Dataset: snake-gourd-leaf-disease-prediction (GitHub, Reyad02/snake-gourd-leaf-disease-prediction). Classes: anthracnose, healthy, yellow.

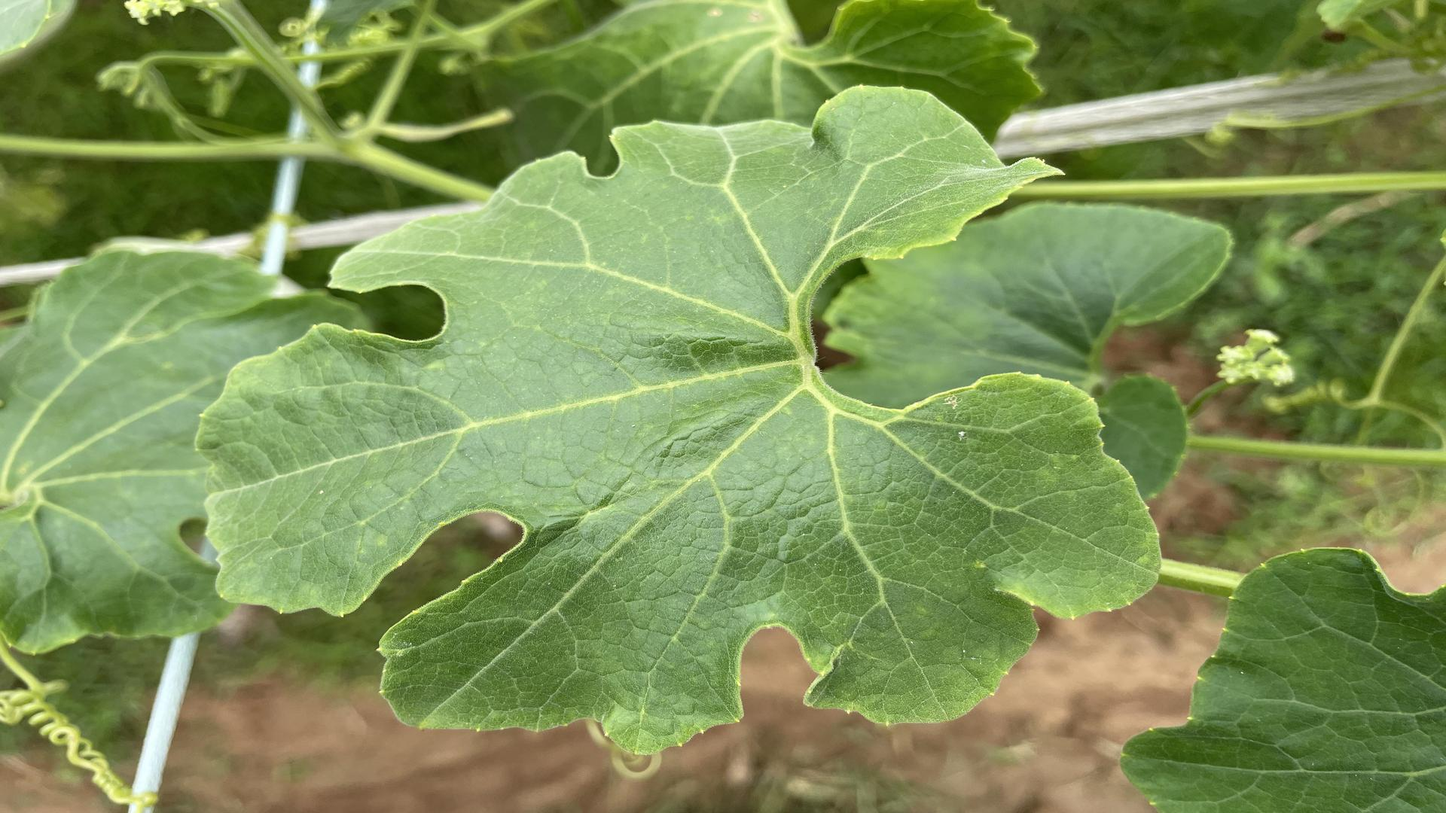
Label: healthy

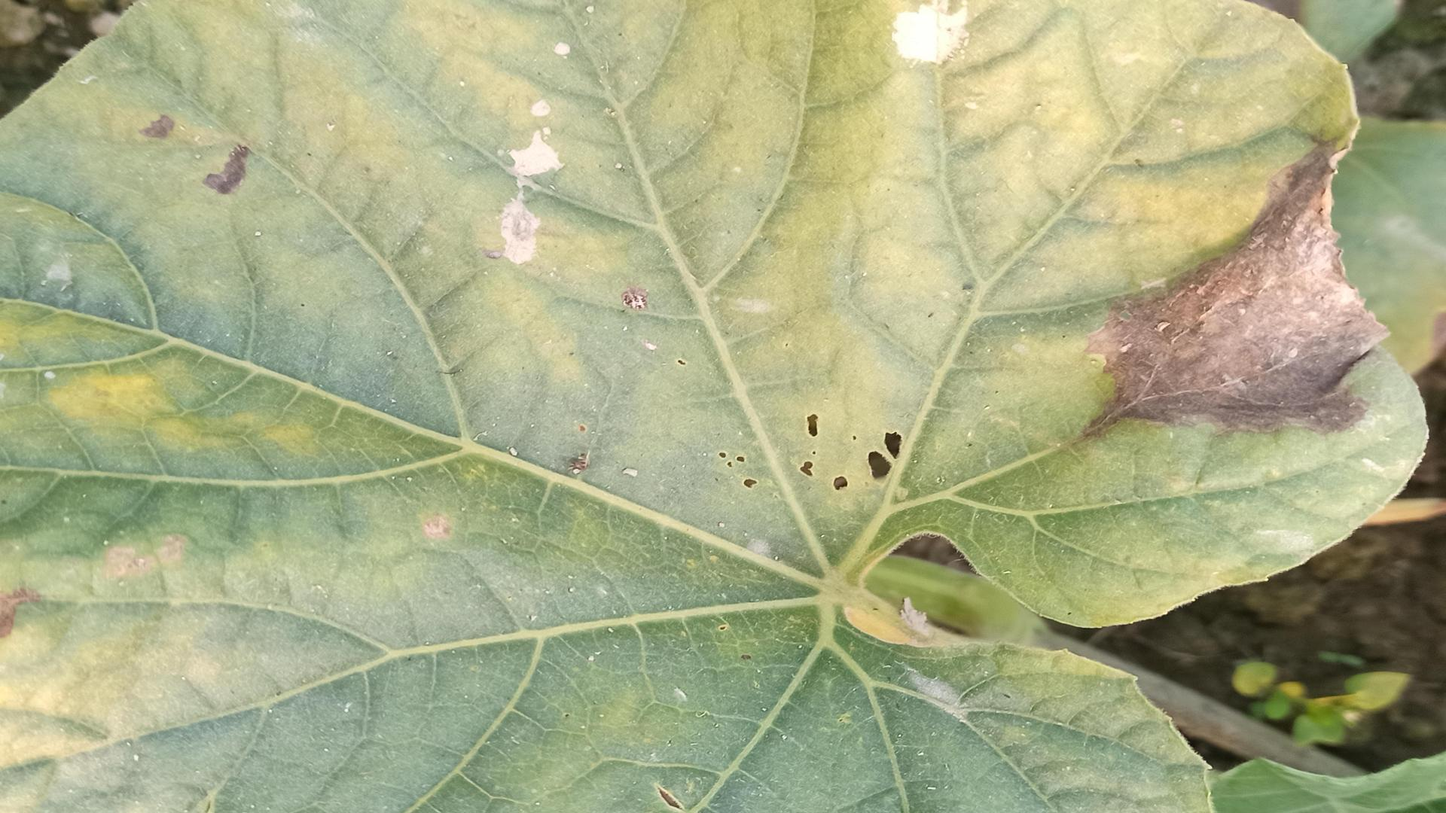
Label: anthracnose

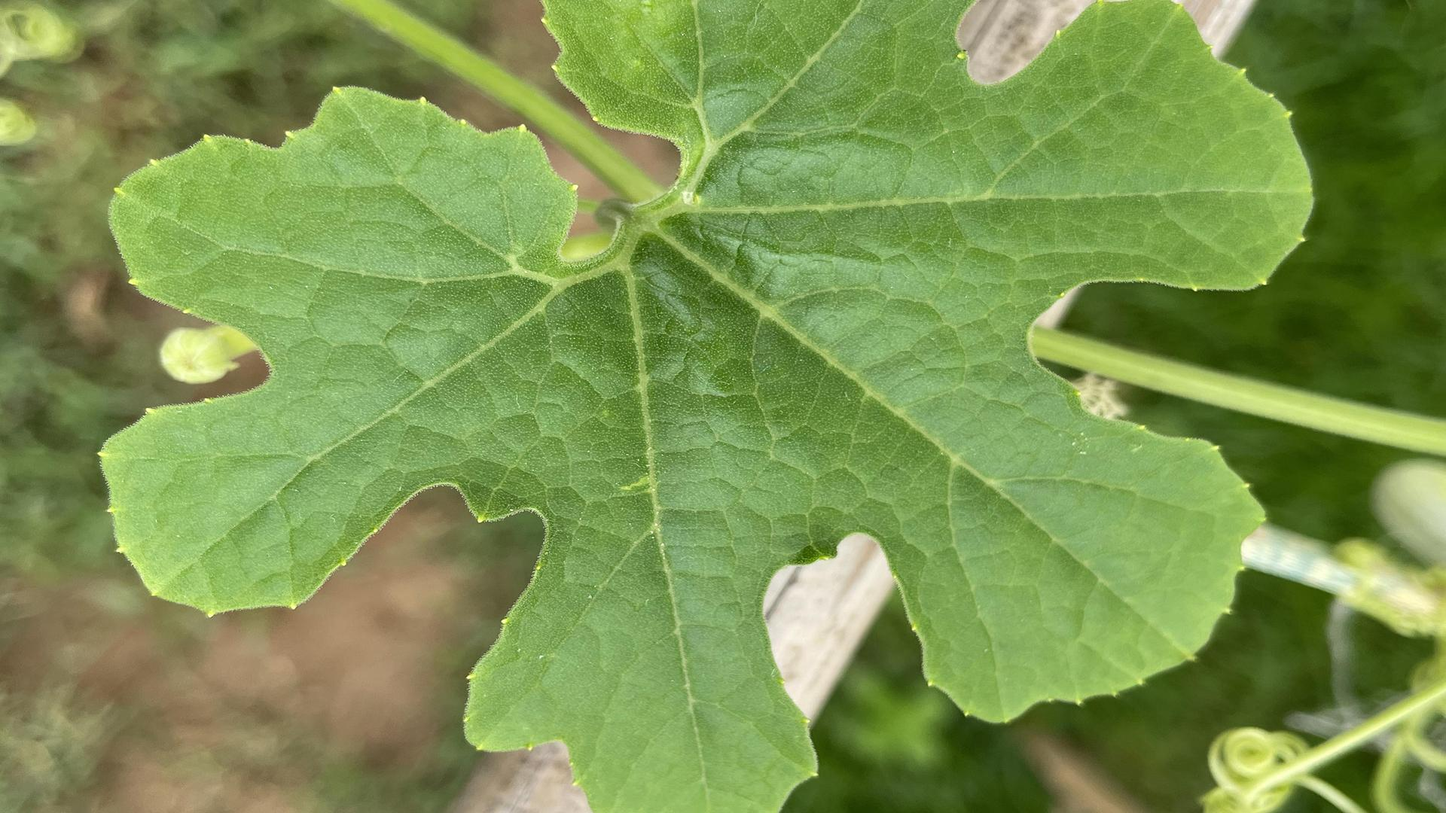
Label: healthy

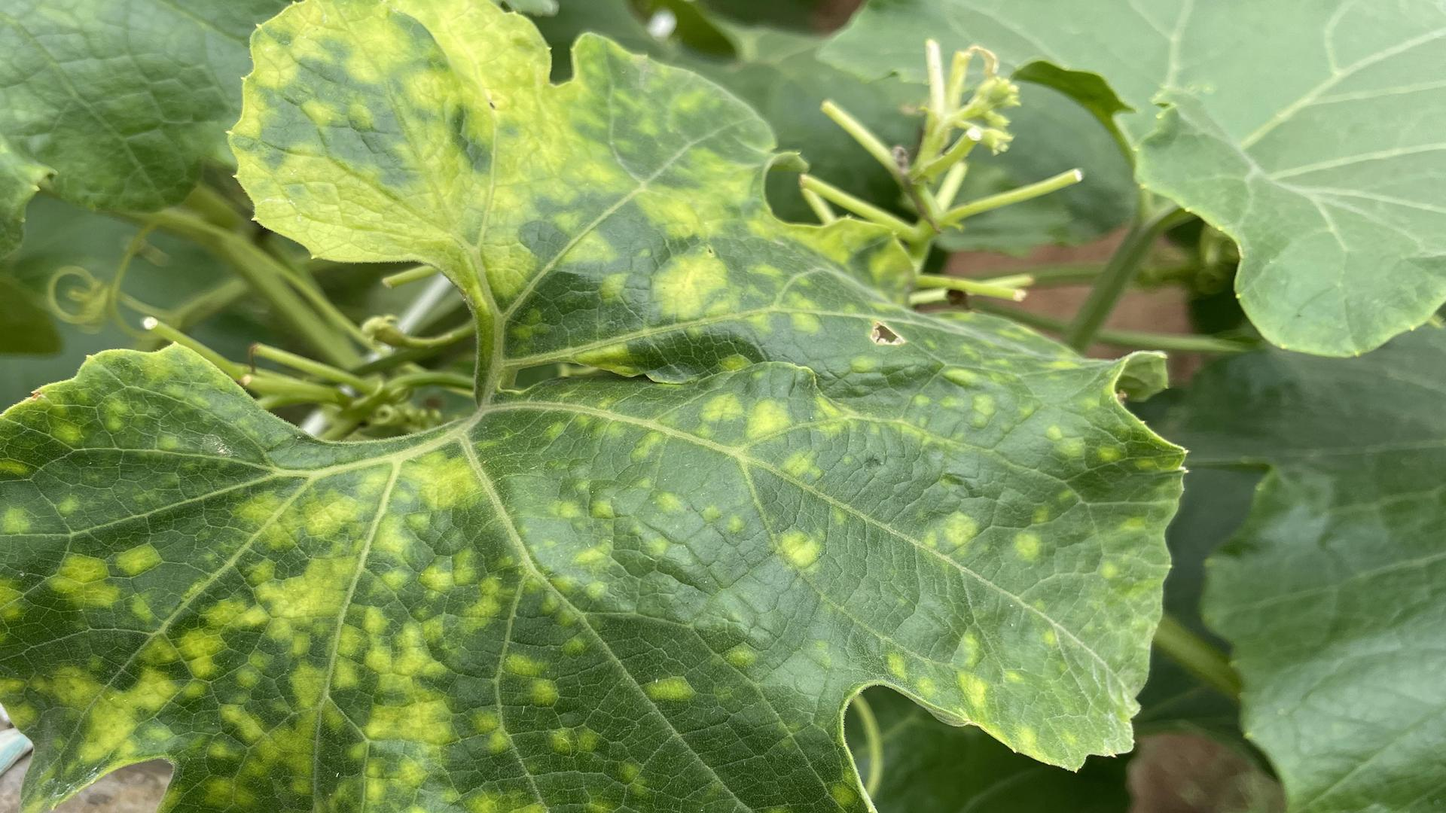
Label: yellow

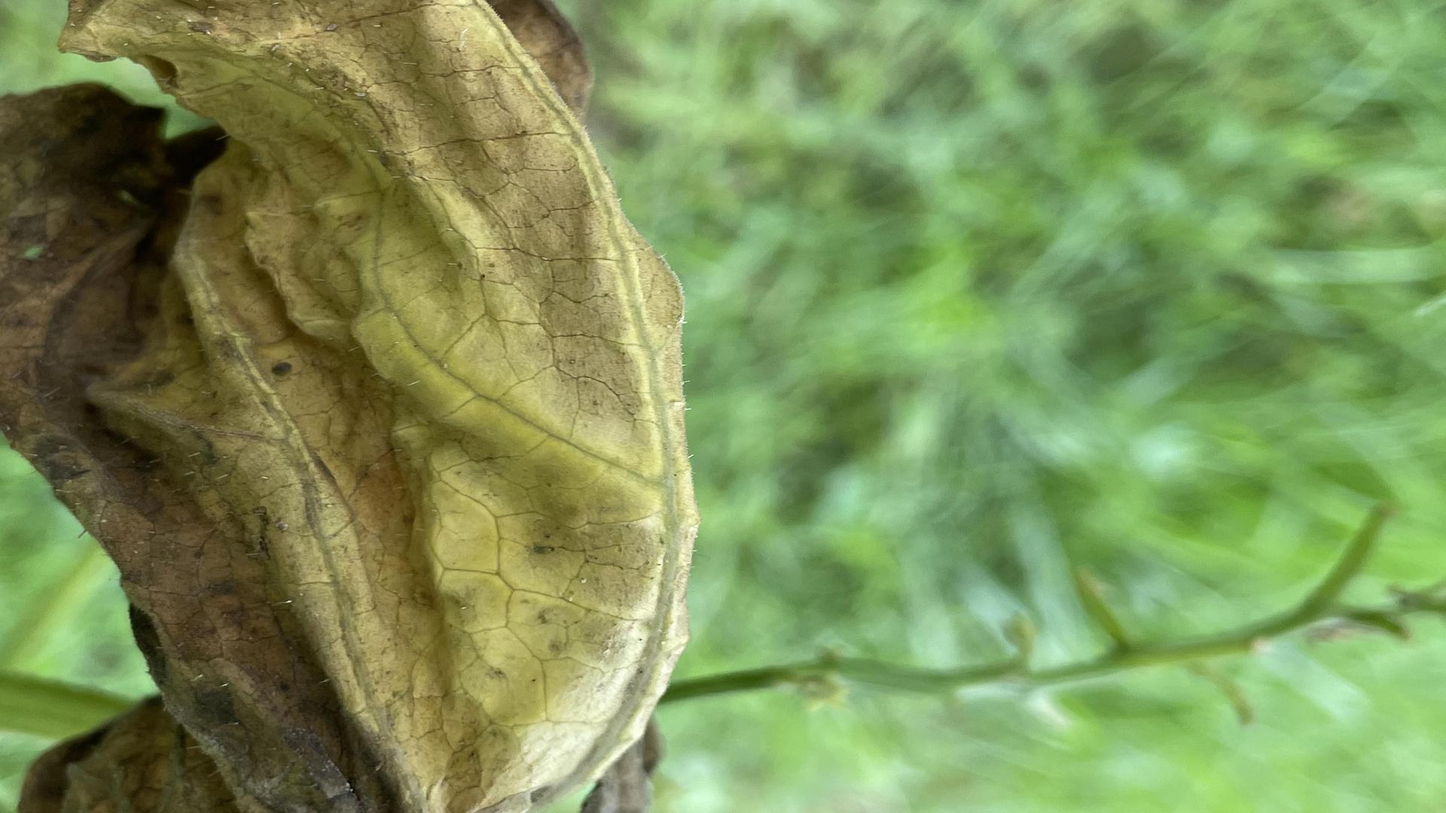
Label: anthracnose

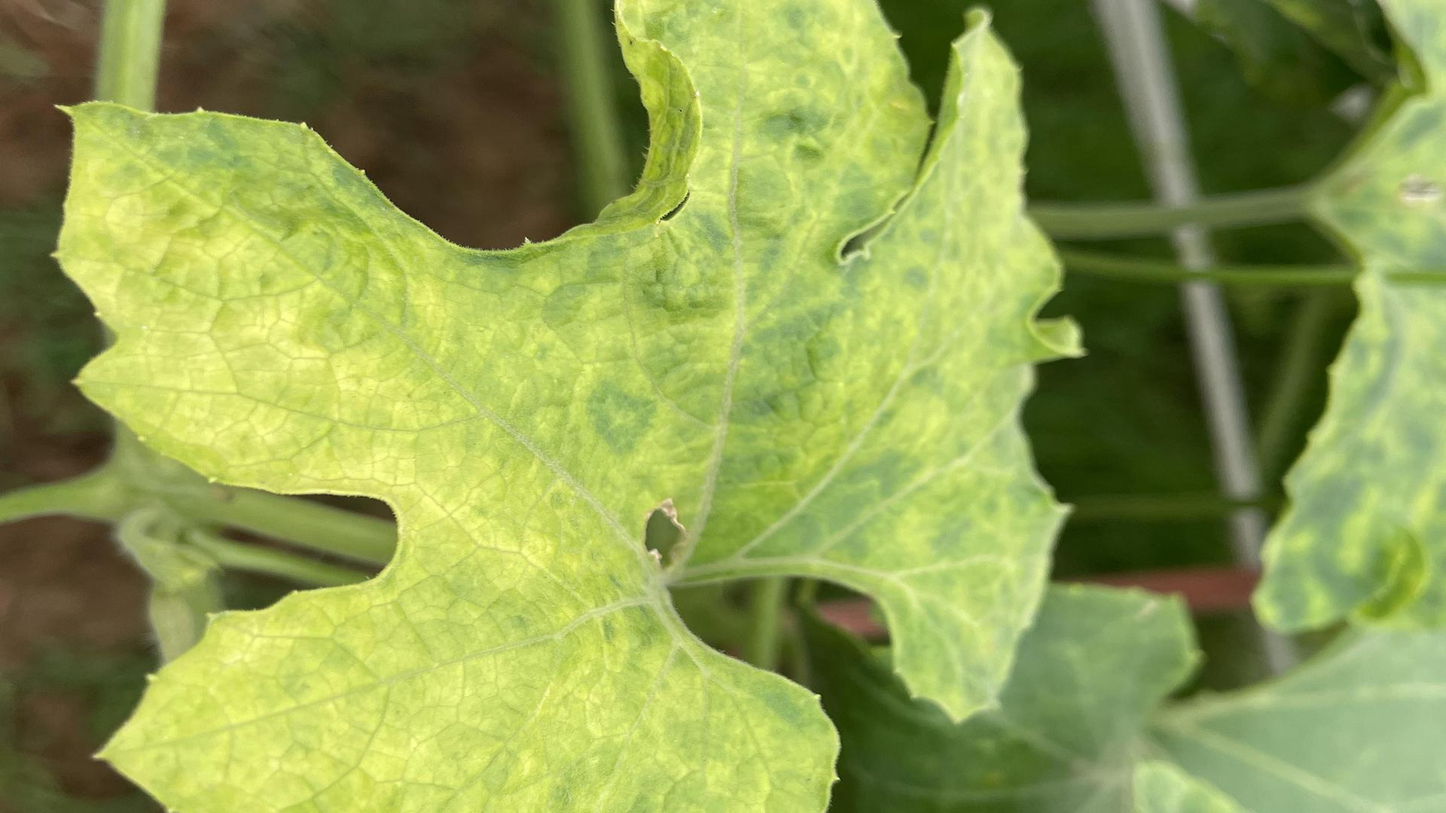
Label: yellow
